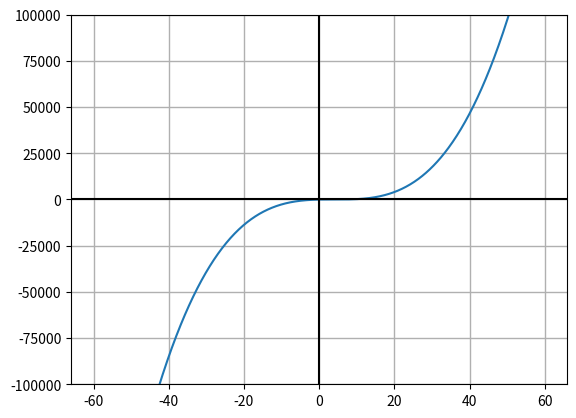

Write Python code to recreate this figure.
import numpy
import matplotlib.pyplot

def graph(formula, x_range):
    x = numpy.array(x_range)
    y = formula(x)
    matplotlib.pyplot.plot(x, y)
    matplotlib.pyplot.ylim((-100000,100000))
    matplotlib.pyplot.grid(linewidth=1, markevery=2)
    matplotlib.pyplot.axvline(color='black', label="y-axis")
    matplotlib.pyplot.axhline(color='black')
    matplotlib.pyplot.show()

def my_formula(x):
    return (x-2)*(x-4)*(x-6)

if __name__ == '__main__':
    graph(my_formula, numpy.arange(-60, 60, .1))
